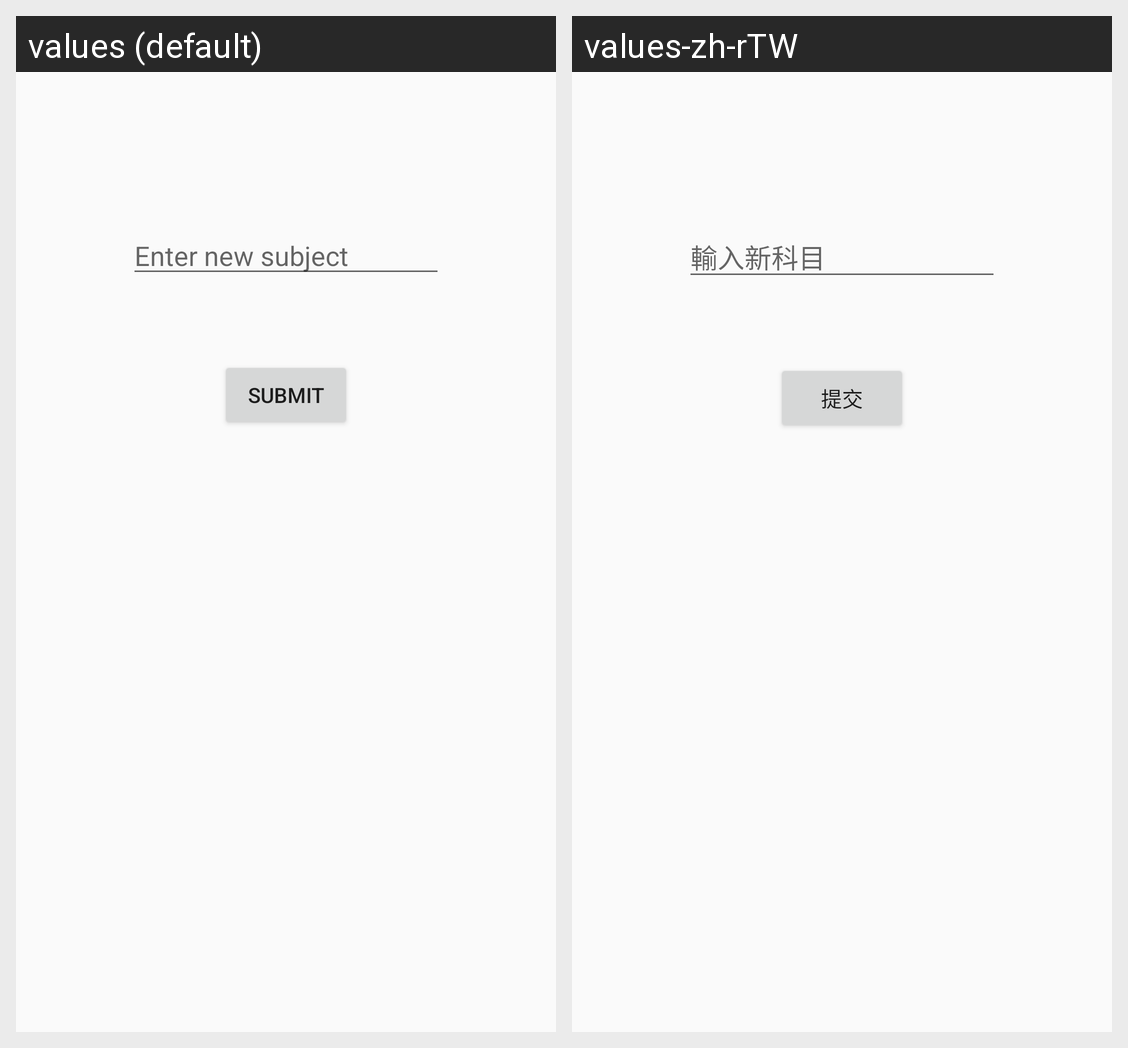

Strings drawn on this Android screen and how each of the app's shown locales translates them:
Android screen res/layout/activity_add_subject.xml rendered under 2 locales, left to right: values (default), values-zh-rTW. Device: Nexus 5 (rendered at 1080×1920; each locale shown at half size, 540×960, under a caption strip naming it); theme AppTheme.
Strings drawn on this screen, with the default value and each locale's value (text and hints the layout hard-codes, and strings that could not be matched under every locale, appear in the picture but are not listed):

hint_SubjectName
  values: Enter new subject
  values-zh-rTW: 輸入新科目

btn_SubmitSubject
  values: Submit
  values-zh-rTW: 提交
